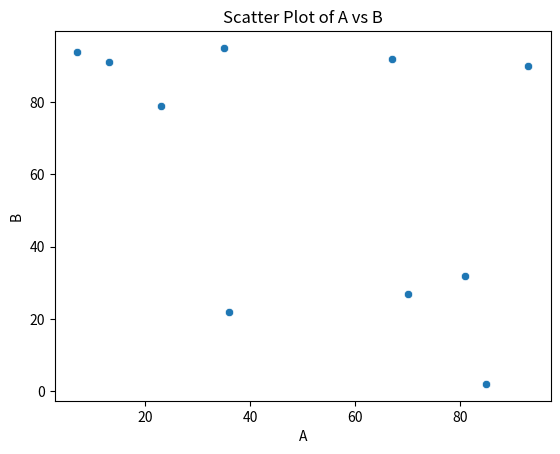

The script that saved this image:
import pandas as pd
import numpy as np
import matplotlib.pyplot as plt
import seaborn as sns

def main():
    print("Environment ready.")
    print("Pandas:", pd.__version__)
    print("Numpy:", np.__version__)

    # Create a sample DataFrame
    df = pd.DataFrame({
        "A": np.random.randint(1, 100, 10),
        "B": np.random.randint(1, 100, 10)
    })

    print("\nSample DataFrame:")
    print(df)

    # Basic statistics
    print("\nSummary statistics:")
    print(df.describe())

    # Simple visualization
    sns.scatterplot(data=df, x="A", y="B")
    plt.title("Scatter Plot of A vs B")
    plt.show()

if __name__ == "__main__":
    main()
